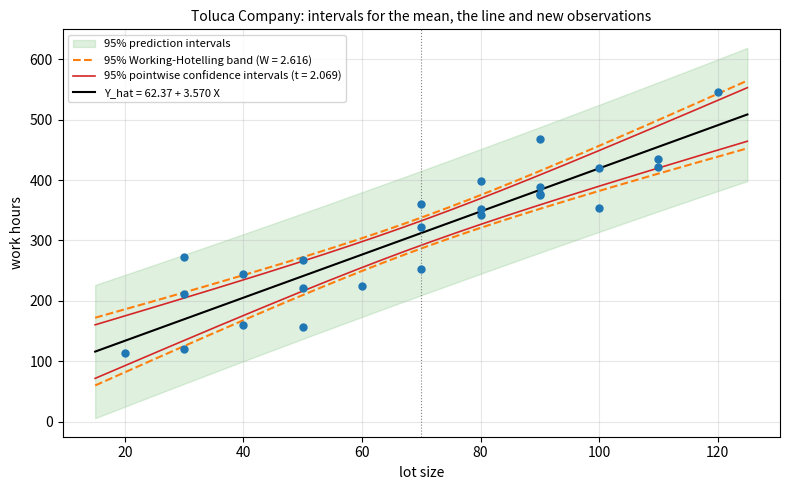

Write Python code to recreate this figure.
"""Toluca data: pointwise confidence intervals, Working-Hotelling band and prediction intervals."""

import numpy as np
import matplotlib.pyplot as plt
from scipy import stats

x = np.array([80, 30, 50, 90, 70, 60, 120, 80, 100, 50, 40, 70, 90, 20, 110, 100, 30, 50, 90, 110, 30, 90, 40, 80, 70], float)
y = np.array([399, 121, 221, 376, 361, 224, 546, 352, 353, 157, 160, 252, 389, 113, 435, 420, 212, 268, 377, 421, 273,
              468, 244, 342, 323], float)
n = len(x)
sxx = np.sum((x - x.mean()) ** 2)
b1 = np.sum((x - x.mean()) * (y - y.mean())) / sxx
b0 = y.mean() - b1 * x.mean()
mse = np.sum((y - b0 - b1 * x) ** 2) / (n - 2)

g = np.linspace(15, 125, 300)
fit = b0 + b1 * g
se_mean = np.sqrt(mse * (1 / n + (g - x.mean()) ** 2 / sxx))
se_pred = np.sqrt(mse * (1 + 1 / n + (g - x.mean()) ** 2 / sxx))
t = stats.t.ppf(0.975, n - 2)
w = np.sqrt(2 * stats.f.ppf(0.95, 2, n - 2))

fig, ax = plt.subplots(figsize=(8, 5))
ax.fill_between(g, fit - t * se_pred, fit + t * se_pred, color="C2", alpha=0.15, label="95% prediction intervals")
ax.plot(g, fit - w * se_mean, color="C1", lw=1.5, ls="--", label=f"95% Working-Hotelling band (W = {w:.3f})")
ax.plot(g, fit + w * se_mean, color="C1", lw=1.5, ls="--")
ax.plot(g, fit - t * se_mean, color="C3", lw=1.2, label=f"95% pointwise confidence intervals (t = {t:.3f})")
ax.plot(g, fit + t * se_mean, color="C3", lw=1.2)
ax.plot(g, fit, color="black", lw=1.5, label=f"Y_hat = {b0:.2f} + {b1:.3f} X")
ax.plot(x, y, "o", color="C0", ms=5, zorder=3)
ax.axvline(x.mean(), color="gray", lw=0.8, ls=":")
ax.set_xlabel("lot size")
ax.set_ylabel("work hours")
ax.set_title("Toluca Company: intervals for the mean, the line and new observations", fontsize=10)
ax.legend(fontsize=8, loc="upper left")
ax.grid(alpha=0.3)
fig.tight_layout()
